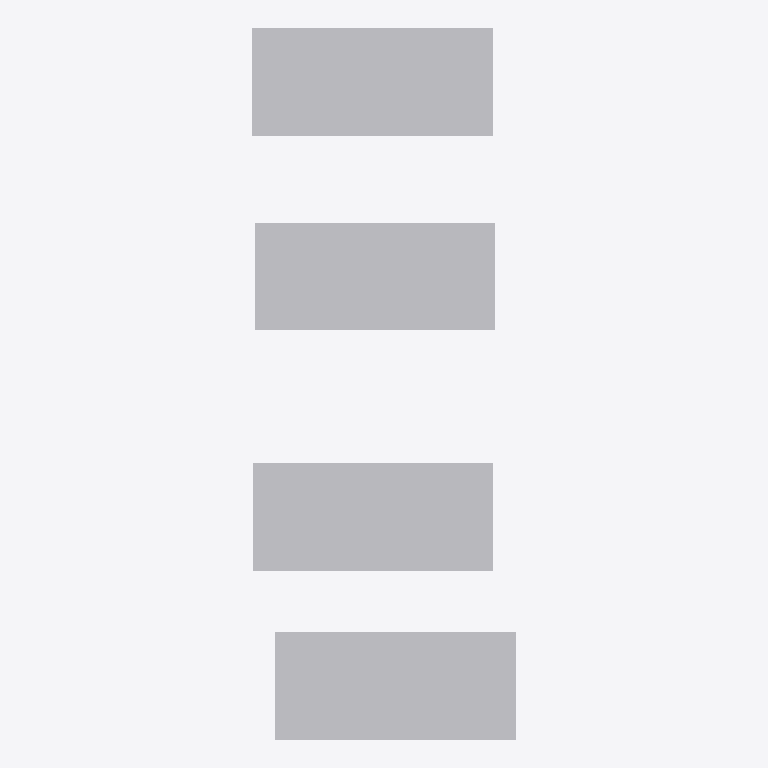
Plan cut of the same IFC building model at storey '1FL' (level 0.00 m, cut at 1.40 m), seen from above with north up, elements coloured by IFC class: 4 other elements (light grey). No cut surface shows.
Extent 6.2 m × 16.7 m × 1.0 m (x, y, z). Storeys (1): 1FL at 0.00 m. Elements (4): 4 IfcDistributionElement.

HEADER;
FILE_DESCRIPTION(('description'),'2;1');
FILE_NAME('接続.ifc','2026-11-27T16:57:07',(''),(''),'2026 (Rev.7)','Rebro2026_JP','');
FILE_SCHEMA(('IFC4'));
ENDSEC;
DATA;
#288=IFCPROJECT('2PP4rXcOz2ieaVTKFVlU2N',#26,'Default Project','',$,'Default Project',$,(#16),#289);
#286=IFCSITE('3W_SNJvD568hyz440GRyWR',#26,'Default Site','',$,#31,$,'Default Site',.ELEMENT.,(24,28,0),(54,14,0),0.0,$,$);
#284=IFCBUILDING('2UMIArM7L4IOu9QxLBeYCf',#26,'Default Building','',$,#32,$,'Default Building',.ELEMENT.,$,$,$);
#282=IFCBUILDINGSTOREY('3h8rxwITjFeBZMCRSwgL2I',#26,'1FL','',$,#33,$,'1FL',.ELEMENT.,0.0);
#25=IFCDISTRIBUTIONELEMENT('3wDlMOpkv6RB2wBLroZ751',#26,'【その他（ユーザー部材）】50A ねじ込み 部材(6)','機器・器具.ユーザー部材',$,#34,#24,$);
#244=IFCDISTRIBUTIONELEMENT('2P0qGQE3z0BOvHAt4FSjFZ',#26,'【その他（ユーザー部材）】80Aフランジ 部材(9)','機器・器具.ユーザー部材',$,#245,#243,$);
#196=IFCDISTRIBUTIONELEMENT('1SRkitt4nD4QaTD88ZHtHe',#26,'【その他（ユーザー部材）】50Aフランジ 部材(8)','機器・器具.ユーザー部材',$,#197,#195,$);
#146=IFCDISTRIBUTIONELEMENT('3odK7yQDn8ZhyF5wMmisLh',#26,'【その他（ユーザー部材）】80A　ねじ込み 部材(7)','機器・器具.ユーザー部材',$,#147,#145,$);
ENDSEC;
